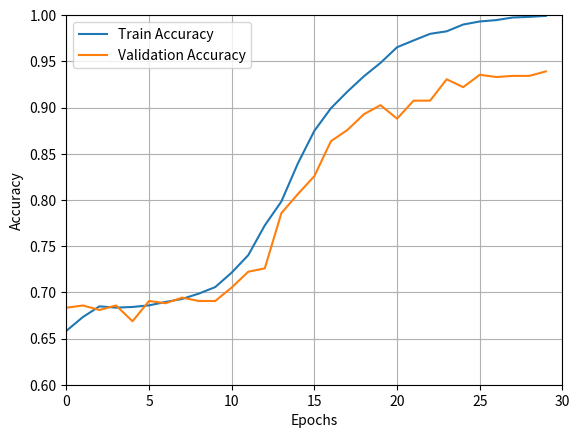
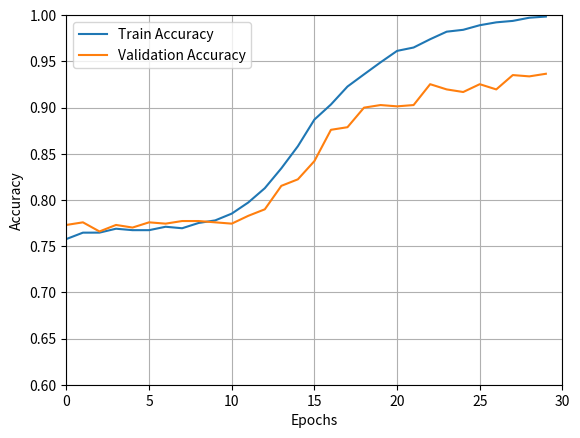
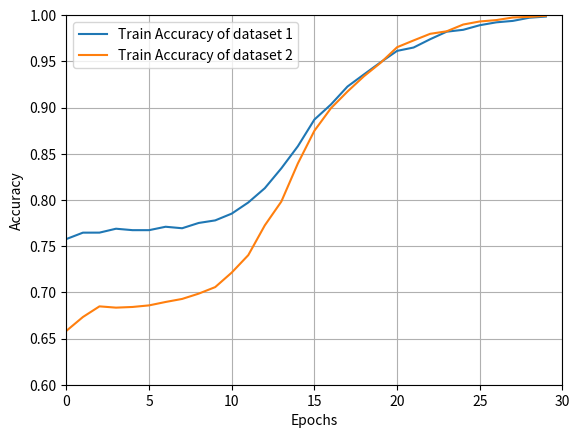
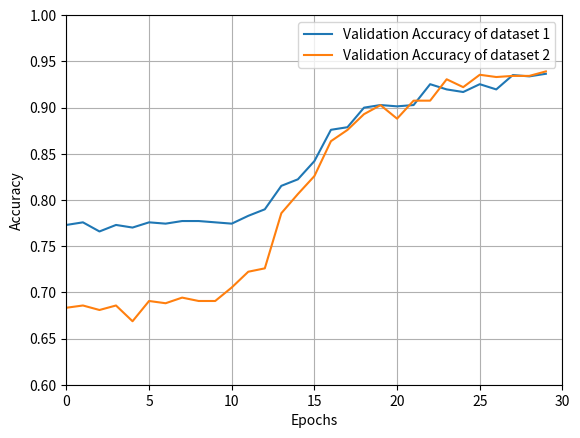

Python code for these plots, in order:
'''
[redacted]
Date: 2024-05-09 10:36:21
[redacted]
LastEditTime: 2024-05-09 11:23:43
FilePath: /HPV_test/plot.py
Description: 
[redacted]
'''

import matplotlib.pyplot as plt


def plot_acc_old(train_metric, val_metric):
    plt.figure()
    plt.plot(train_metric, label='Train Accuracy')
    plt.plot(val_metric, label='Validation Accuracy')
    # plt.title('Accuracy Comparison')
    plt.xlabel('Epochs')
    plt.ylabel('Accuracy')
    plt.legend()
    plt.xlim(0, 30)
    plt.ylim(0.6, 1)
    plt.grid(True)
    plt.savefig('acc_old.pdf')


def plot_acc_new(train_metric, val_metric):
    plt.figure()
    plt.plot(train_metric, label='Train Accuracy')
    plt.plot(val_metric, label='Validation Accuracy')
    # plt.title('Accuracy Comparison')
    plt.xlabel('Epochs')
    plt.ylabel('Accuracy')
    plt.legend()
    plt.xlim(0, 30)
    plt.ylim(0.6, 1)
    plt.grid(True)
    plt.savefig('acc_new.pdf')


def plot_train(train_metric_1, train_metric_2):
    plt.figure()
    plt.plot(train_metric_1, label='Train Accuracy of dataset 1')
    plt.plot(train_metric_2, label='Train Accuracy of dataset 2')
    # plt.title('Accuracy Comparison')
    plt.xlabel('Epochs')
    plt.ylabel('Accuracy')
    plt.xlim(0, 30)
    plt.ylim(0.6, 1)
    plt.legend()
    plt.grid(True)
    plt.savefig('acc_train.pdf')


def plot_val(val_metric_1, val_metric_2):
    plt.figure()
    plt.plot(val_metric_1, label='Validation Accuracy of dataset 1')
    plt.plot(val_metric_2, label='Validation Accuracy of dataset 2')
    # plt.title('Accuracy Comparison')
    plt.xlabel('Epochs')
    plt.ylabel('Accuracy')
    plt.xlim(0, 30)
    plt.ylim(0.6, 1)
    plt.legend()
    plt.grid(True)
    plt.savefig('acc_val.pdf')


if __name__ == '__main__':

    train_metrics_old = [
        0.7576809210526316,
        0.7645723684210526,
        0.7646052631578948,
        0.7688322368421052,
        0.7672779605263158,
        0.7672697368421052,
        0.7709621710526317,
        0.7693503289473683,
        0.7750657894736842,
        0.777845394736842,
        0.7851809210526316,
        0.797220394736842,
        0.8126891447368421,
        0.8342023026315789,
        0.8581085526315789,
        0.8869654605263158,
        0.9032648026315789,
        0.9226973684210527,
        0.9358799342105263,
        0.9488980263157895,
        0.9612993421052631,
        0.9649424342105263,
        0.97390625,
        0.9820805921052631,
        0.9841118421052631,
        0.9890625,
        0.9921875,
        0.99375,
        0.9971875,
        0.9984375,
    ]
    val_metrics_old = [
        0.7729196050775741,
        0.7757404795486601,
        0.765867418899859,
        0.7729196050775741,
        0.770098730606488,
        0.7757404795486601,
        0.7743300423131171,
        0.7771509167842031,
        0.7771509167842031,
        0.7757404795486601,
        0.7743300423131171,
        0.7827926657263752,
        0.7898448519040903,
        0.8152327221438646,
        0.8222849083215797,
        0.842031029619182,
        0.8758815232722144,
        0.8787023977433004,
        0.8998589562764457,
        0.9026798307475318,
        0.9012693935119888,
        0.9026798307475318,
        0.92524682651622,
        0.919605077574048,
        0.9167842031029619,
        0.92524682651622,
        0.919605077574048,
        0.9351198871650211,
        0.9337094499294781,
        0.9365303244005642,
    ]
    train_metrics_new = [
        0.6583282019704434,
        0.6732989532019704,
        0.6848060344827587,
        0.683420566502463,
        0.6841517857142857,
        0.6858643780788177,
        0.689558959359606,
        0.6928494458128078,
        0.698564501231527,
        0.7056457820197044,
        0.7213862376847291,
        0.7402247536945813,
        0.7724561268472906,
        0.7982412253694581,
        0.8394973830049262,
        0.8748653017241379,
        0.8992456896551724,
        0.9172952586206896,
        0.9338823891625615,
        0.9483335899014779,
        0.9652478448275862,
        0.9726177647783251,
        0.9797567733990147,
        0.982489224137931,
        0.9898206588669951,
        0.9931303879310345,
        0.9946120689655172,
        0.9974407327586207,
        0.998114224137931,
        0.9991918103448276,
    ]
    val_metrics_new = [
        0.6833130328867235,
        0.6857490864799025,
        0.6808769792935444,
        0.6857490864799025,
        0.6686967113276492,
        0.6906211936662606,
        0.6881851400730816,
        0.6942752740560292,
        0.6906211936662606,
        0.6906211936662606,
        0.705237515225335,
        0.7222898903775883,
        0.7259439707673568,
        0.7856272838002436,
        0.8063337393422655,
        0.8258221680876979,
        0.8635809987819733,
        0.8757612667478685,
        0.8928136419001218,
        0.902557856272838,
        0.8879415347137637,
        0.9074299634591961,
        0.9074299634591961,
        0.9305724725943971,
        0.9220462850182704,
        0.9354445797807551,
        0.9330085261875761,
        0.9342265529841657,
        0.9342265529841657,
        0.9390986601705238,
    ]
    plot_acc_new(train_metrics_new, val_metrics_new)
    plot_acc_old(train_metrics_old, val_metrics_old)
    plot_train(train_metrics_old, train_metrics_new)
    plot_val(val_metrics_old, val_metrics_new)
